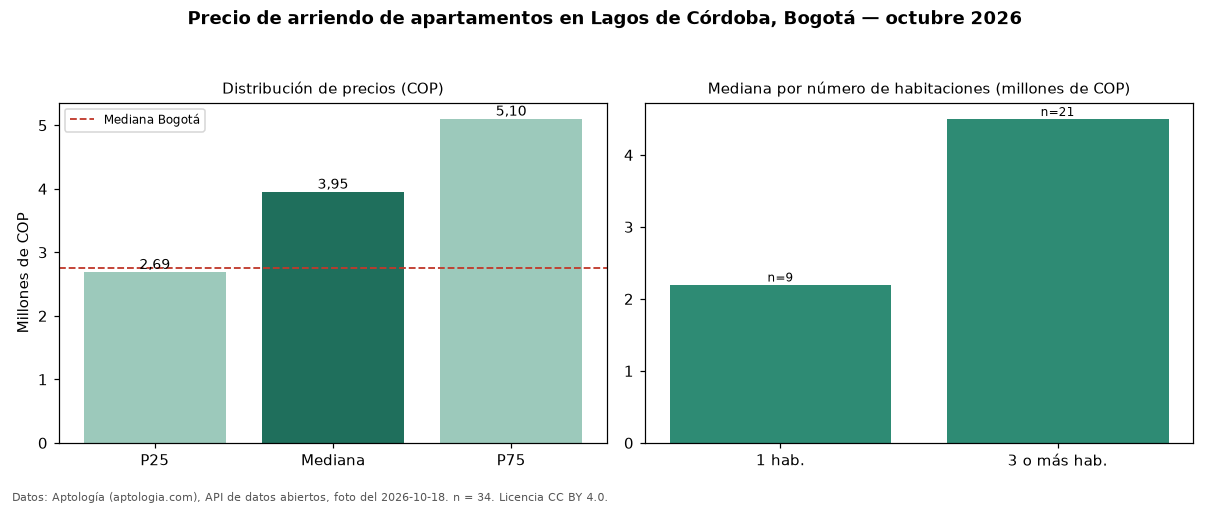

Data behind this chart, as committed beside it:
seccion, metrica, valor_cop, n
precio, p25, 2687000, 34
precio, mediana, 3950000, 34
precio, p75, 5100000, 34
precio, minimo, 1670000, 34
precio, maximo, 8139000, 34
parqueadero, avisos_con_parqueadero, 29, 34
parqueadero, mediana_con_parqueadero, 4250000, 29
habitaciones, 1, 2200000, 9
habitaciones, 3+, 4500000, 21
ciudad, mediana_ciudad, 2750000, 
fuente, fecha_foto, 2026-10-18, 
fuente, atribucion, https://www.aptologia.com/arriendo/bogot…, 
